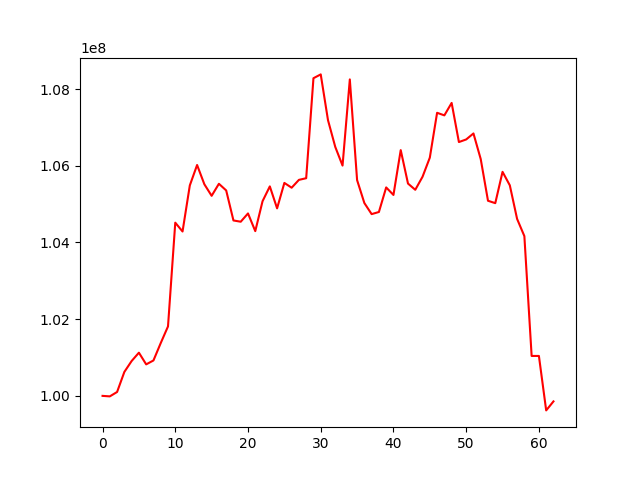

Data behind this chart, as committed beside it:
, 0
0, 100000000
1, 99986927
2, 100101589
3, 100624743
4, 100908783
5, 101126332
6, 100821466
7, 100923392
8, 101376238
9, 101810983
10, 104515572
11, 104285308
12, 105486601
13, 106019016
14, 105516603
15, 105215601
16, 105529209
17, 105355863
18, 104573136
19, 104540106
20, 104756114
21, 104294959
22, 105074377
23, 105461259
24, 104888765
25, 105551637
26, 105426608
27, 105631204
28, 105674586
29, 108281440
30, 108380850
31, 107186980
32, 106489993
33, 106003456
34, 108250204
35, 105625047
36, 105027487
37, 104738516
38, 104793975
39, 105434341
40, 105237914
41, 106407205
42, 105534810
43, 105372503
44, 105713000
45, 106210907
46, 107379749
47, 107313028
48, 107637028
49, 106617180
50, 106684880
51, 106841287
52, 106173172
53, 105086729
54, 105023943
55, 105840651
56, 105488863
57, 104613740
58, 104164868
59, 101040956
... 3 more rows
